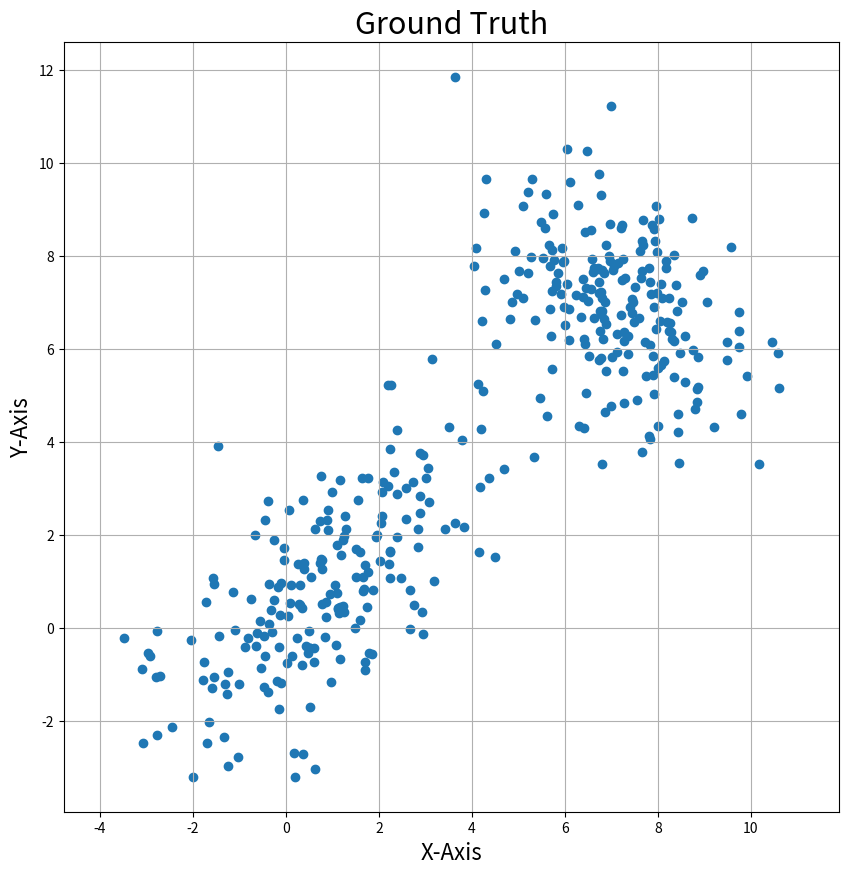
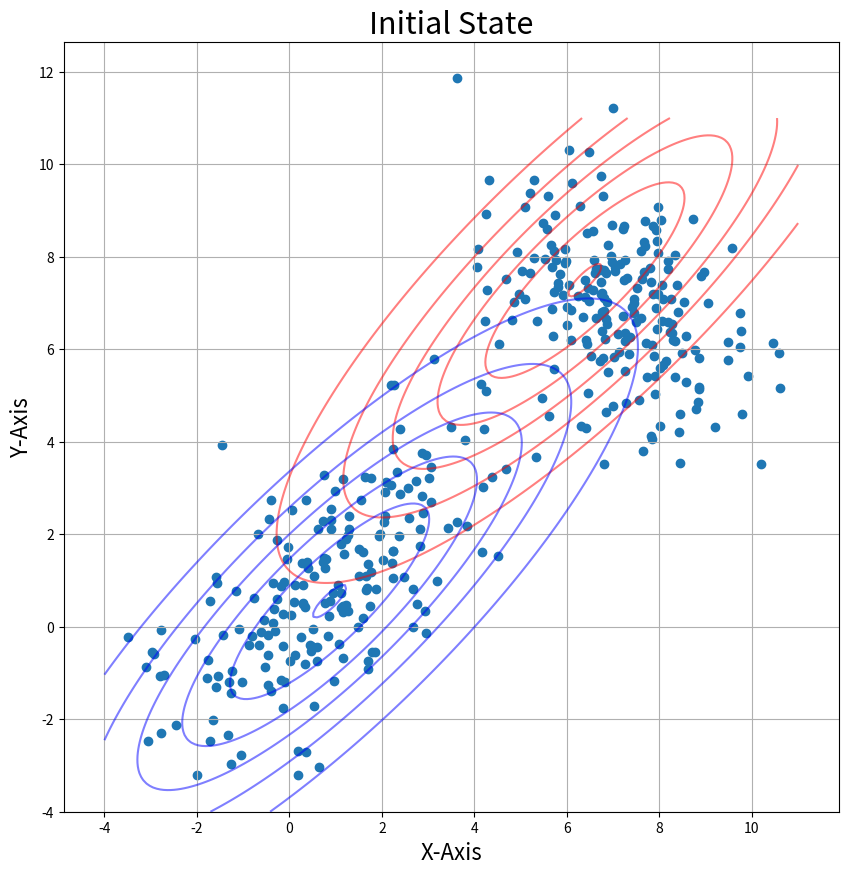
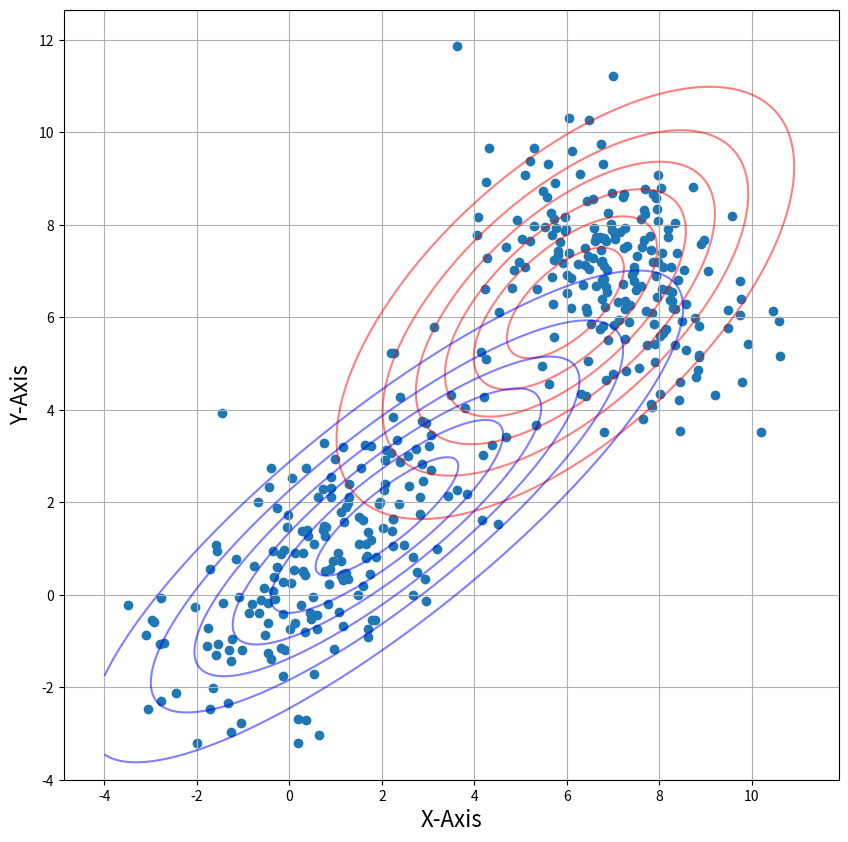
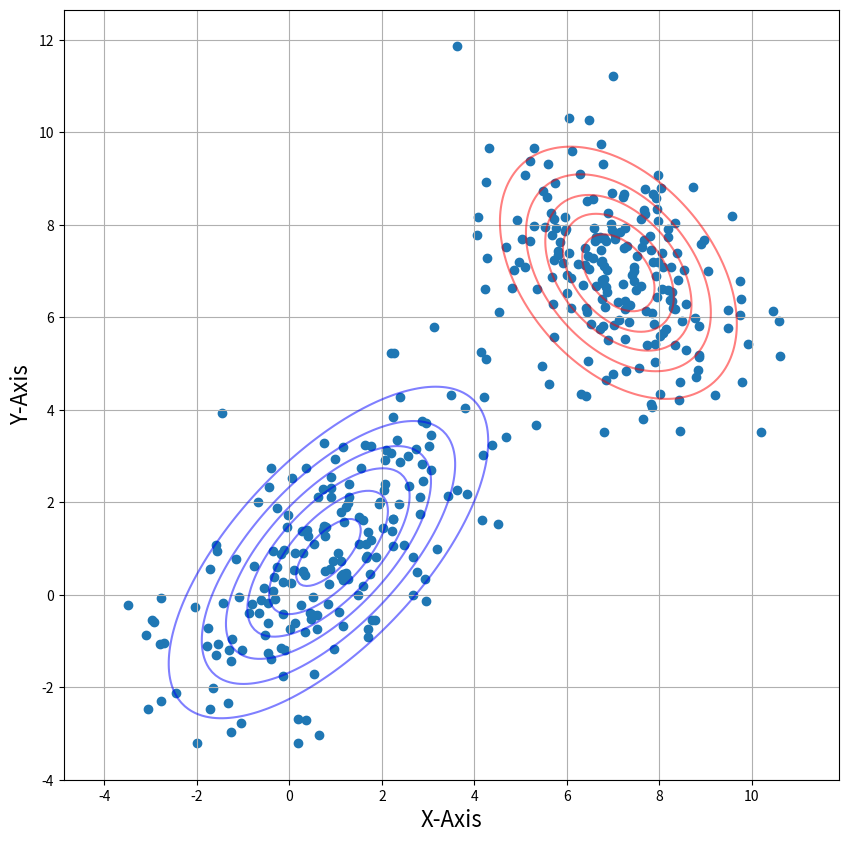
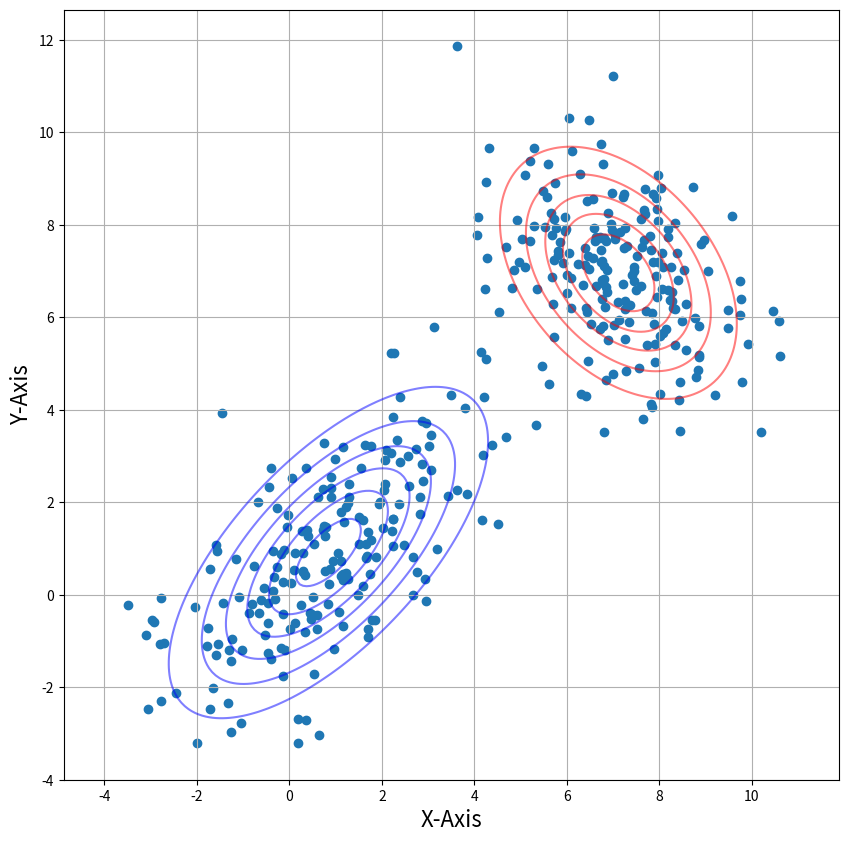
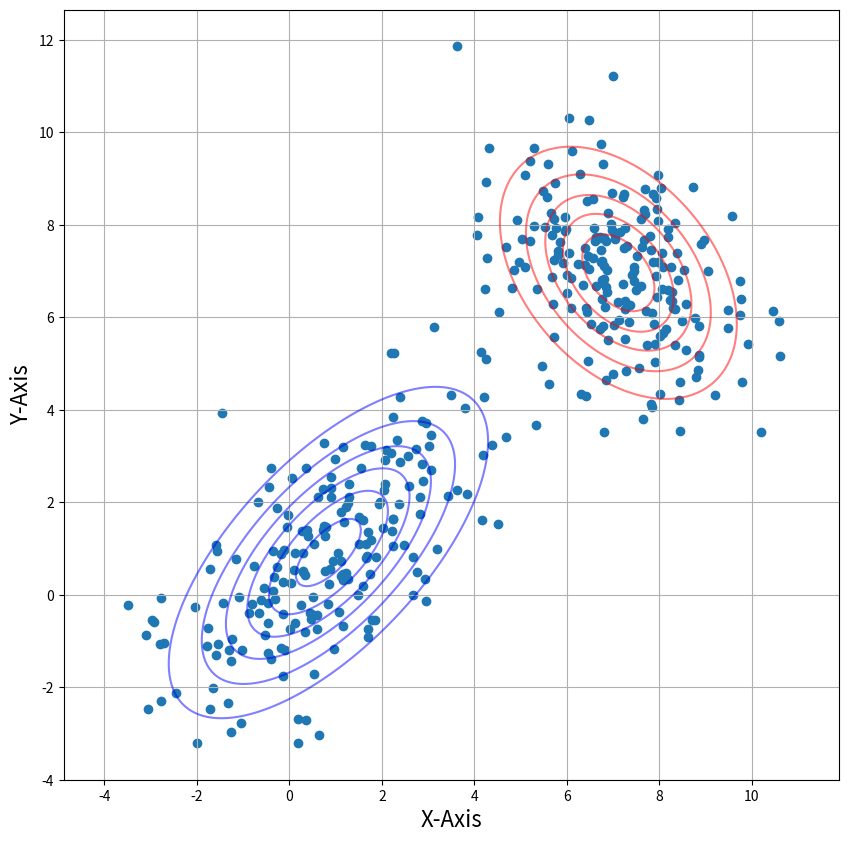
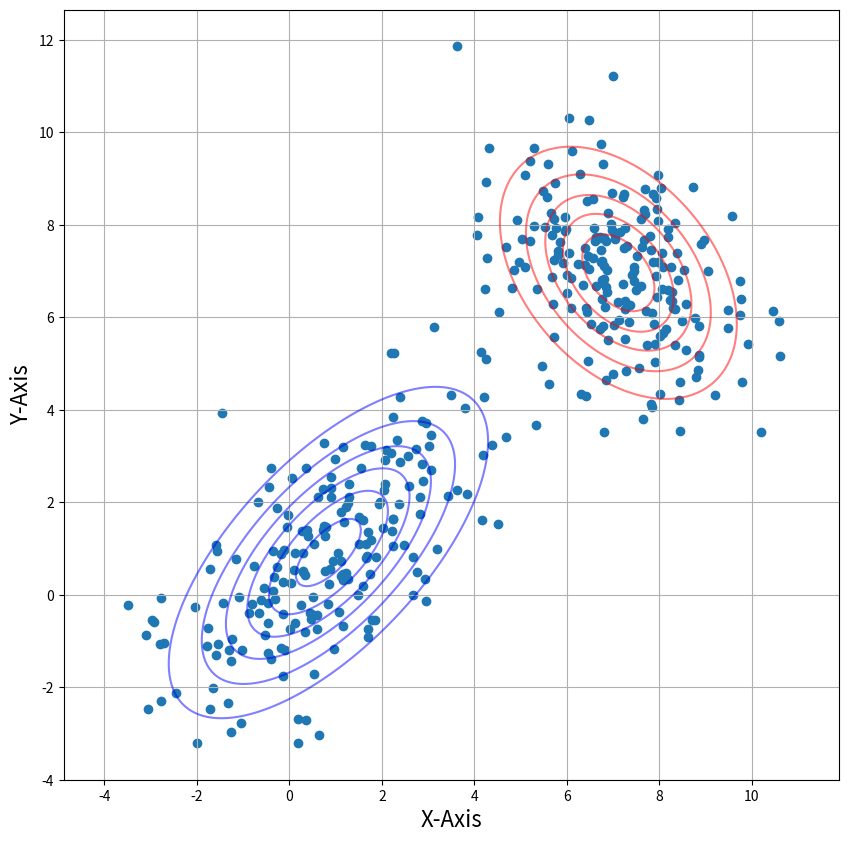
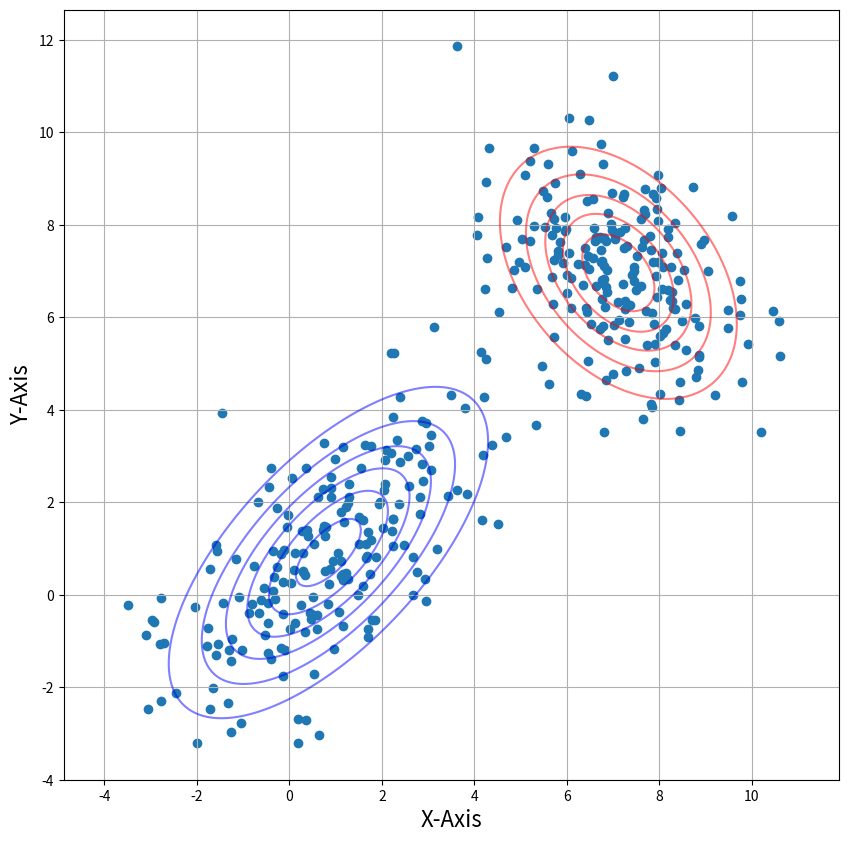

Write the Python code that produced these figures, in order.
import numpy as np                              # import numpy
from numpy.linalg import inv                    # for matrix inverse
import matplotlib.pyplot as plt                 # import matplotlib.pyplot for plotting framework
from scipy.stats import multivariate_normal     # for generating pdf
import random

#Generating our data
m1 = [1,1]      # consider a random mean and covariance value
m2 = [7,7]                                              
cov1 = [[3, 2], [2, 3]]                                      
cov2 = [[2, -1], [-1, 2]]
x = np.random.multivariate_normal(m1, cov1, size=(200,))  # Generating 200 samples for each mean and covariance
y = np.random.multivariate_normal(m2, cov2, size=(200,))
d = np.concatenate((x, y), axis=0)

#Plotting the ground truth
plt.figure(figsize=(10,10))                                 
plt.scatter(d[:,0], d[:,1], marker='o')     
plt.axis('equal')                                  
plt.xlabel('X-Axis', fontsize=16)              
plt.ylabel('Y-Axis', fontsize=16)                     
plt.title('Ground Truth', fontsize=22)    
plt.grid()            
plt.show()

#Taking initial guesses for the parameters
m1 = random.choice(d)
m2 = random.choice(d)
cov1 = np.cov(np.transpose(d))
cov2 = np.cov(np.transpose(d))
pi = 0.5

#Plotting Initial State
x1 = np.linspace(-4,11,200)  
x2 = np.linspace(-4,11,200)
X, Y = np.meshgrid(x1,x2) 

Z1 = multivariate_normal(m1, cov1)  
Z2 = multivariate_normal(m2, cov2)

pos = np.empty(X.shape + (2,))                # a new array of given shape and type, without initializing entries
pos[:, :, 0] = X; pos[:, :, 1] = Y   

plt.figure(figsize=(10,10))                                                          # creating the figure and assigning the size
plt.scatter(d[:,0], d[:,1], marker='o')     
plt.contour(X, Y, Z1.pdf(pos), colors="r" ,alpha = 0.5) 
plt.contour(X, Y, Z2.pdf(pos), colors="b" ,alpha = 0.5) 
plt.axis('equal')                                                                  # making both the axis equal
plt.xlabel('X-Axis', fontsize=16)                                                  # X-Axis
plt.ylabel('Y-Axis', fontsize=16)                                                  # Y-Axis
plt.title('Initial State', fontsize=22)                                            # Title of the plot
plt.grid()                                                                         # displaying gridlines
plt.show()

#Expectation Step
def Estep(lis1):
    m1=lis1[0]
    m2=lis1[1]
    cov1=lis1[2]
    cov2=lis1[3]
    pi=lis1[4]
    
    pt2 = multivariate_normal.pdf(d, mean=m2, cov=cov2)
    pt1 = multivariate_normal.pdf(d, mean=m1, cov=cov1)
    w1 = pi * pt2
    w2 = (1-pi) * pt1
    eval1 = w1/(w1+w2)

    return(eval1)

#Maximization Step
def Mstep(eval1):
    num_mu1,din_mu1,num_mu2,din_mu2=0,0,0,0

    for i in range(0,len(d)):
        num_mu1 += (1-eval1[i]) * d[i]
        din_mu1 += (1-eval1[i])

        num_mu2 += eval1[i] * d[i]
        din_mu2 += eval1[i]

    mu1 = num_mu1/din_mu1
    mu2 = num_mu2/din_mu2

    num_s1,din_s1,num_s2,din_s2=0,0,0,0
    for i in range(0,len(d)):

        q1 = np.matrix(d[i]-mu1)
        num_s1 += (1-eval1[i]) * np.dot(q1.T, q1)
        din_s1 += (1-eval1[i])

        q2 = np.matrix(d[i]-mu2)
        num_s2 += eval1[i] * np.dot(q2.T, q2)
        din_s2 += eval1[i]

    s1 = num_s1/din_s1
    s2 = num_s2/din_s2

    pi = sum(eval1)/len(d)
    
    lis2=[mu1,mu2,s1,s2,pi]
    return(lis2)

#Function to plot the EM algorithm
def plot(lis1):
    mu1=lis1[0]
    mu2=lis1[1]
    s1=lis1[2]
    s2=lis1[3]
    Z1 = multivariate_normal(mu1, s1)  
    Z2 = multivariate_normal(mu2, s2)

    pos = np.empty(X.shape + (2,))                # a new array of given shape and type, without initializing entries
    pos[:, :, 0] = X; pos[:, :, 1] = Y   

    plt.figure(figsize=(10,10))                                                          # creating the figure and assigning the size
    plt.scatter(d[:,0], d[:,1], marker='o')     
    plt.contour(X, Y, Z1.pdf(pos), colors="r" ,alpha = 0.5) 
    plt.contour(X, Y, Z2.pdf(pos), colors="b" ,alpha = 0.5) 
    plt.axis('equal')                                                                  # making both the axis equal
    plt.xlabel('X-Axis', fontsize=16)                                                  # X-Axis
    plt.ylabel('Y-Axis', fontsize=16)                                                  # Y-Axis
    plt.grid()                                                                         # displaying gridlines
    plt.show()

#Calling the functions and repeating until it converges
iterations = 40
lis1=[m1,m2,cov1,cov2,pi]
for i in range(0,iterations):
    lis2 = Mstep(Estep(lis1))
    lis1=lis2
    if(i==0 or i==7 or i == 14 or i == 22 or i == 30 or i == 39):
        plot(lis1)

